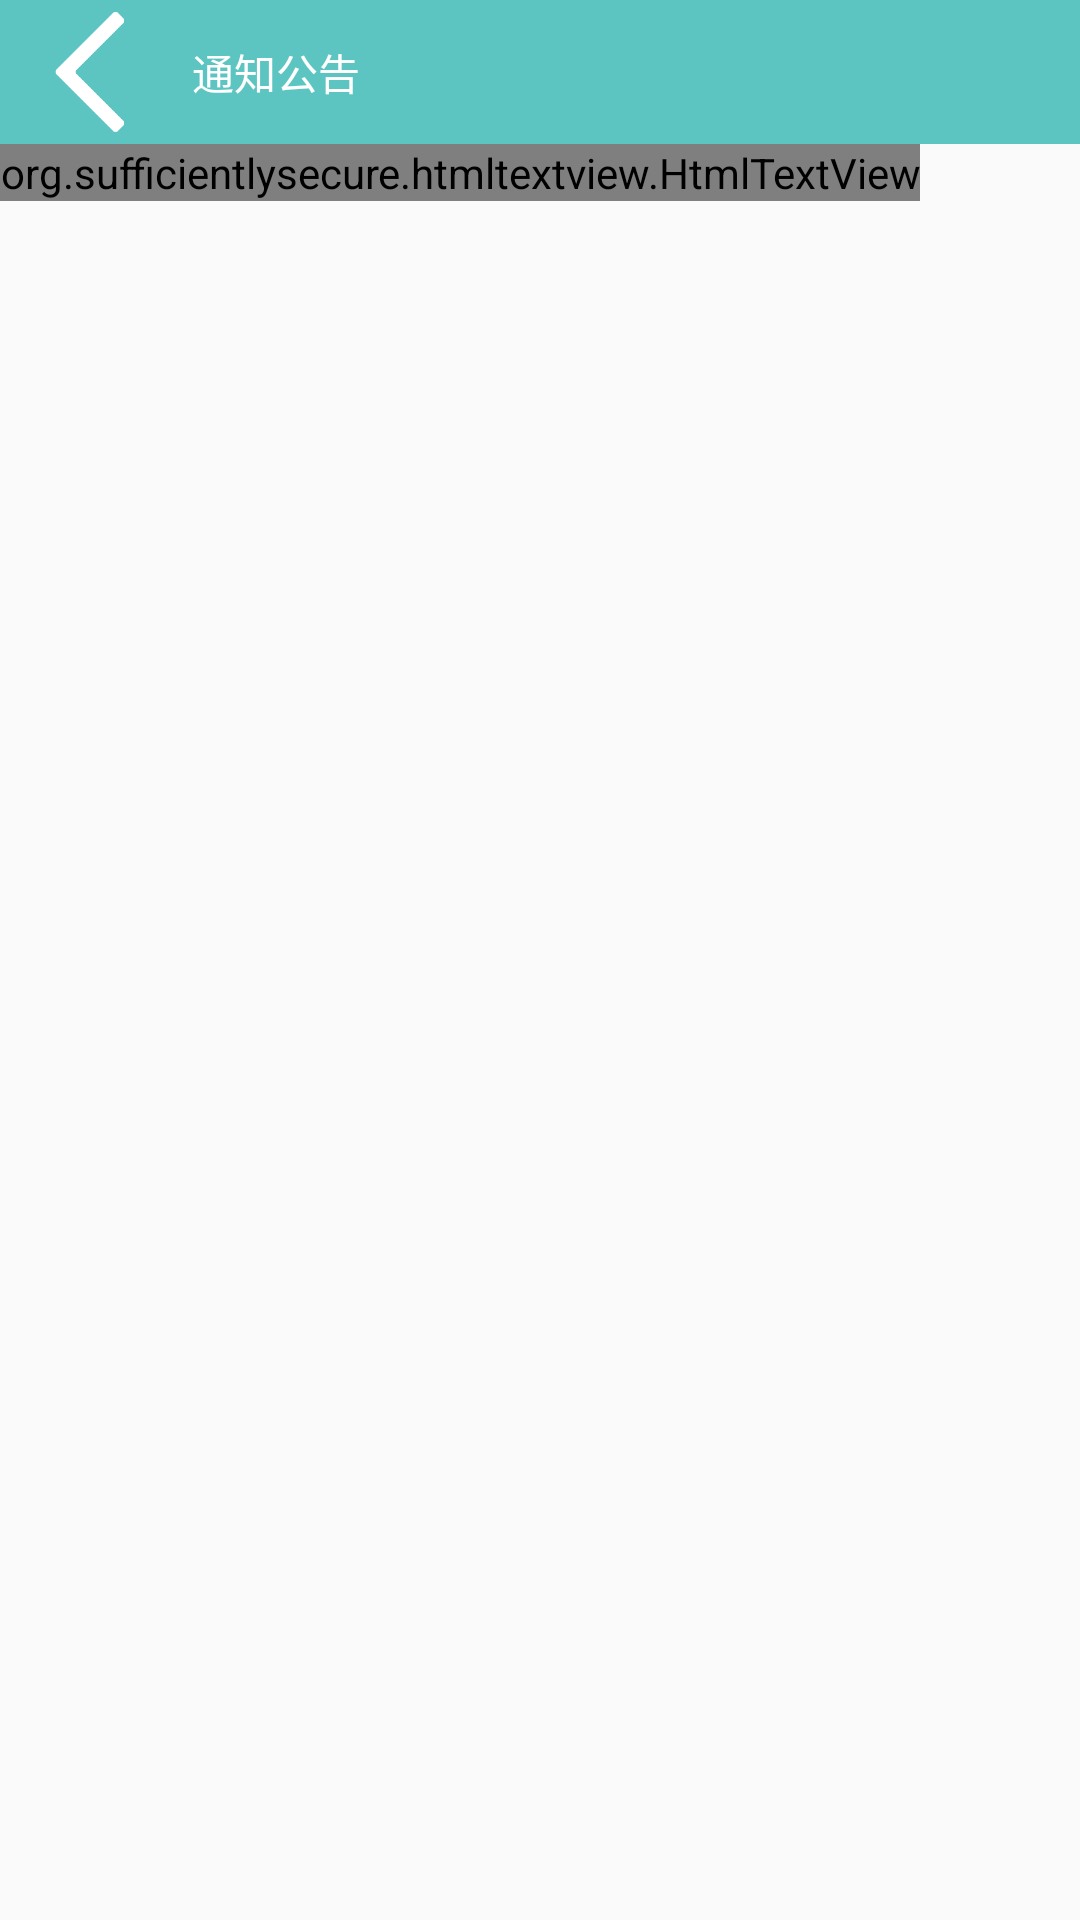

Produce the Android XML layout that renders to this screen, including the resource entries it uses.
<!-- AndroidManifest.xml: application theme AppTheme -->
<!-- res/layout/activity_bast.xml -->
<?xml version="1.0" encoding="utf-8"?>
<LinearLayout
    xmlns:android="http://schemas.android.com/apk/res/android"
    xmlns:app="http://schemas.android.com/apk/res-auto"
    xmlns:tools="http://schemas.android.com/tools"
    android:layout_width="match_parent"
    android:layout_height="match_parent"
    android:orientation="vertical"
    tools:context=".activity.NewsActivity">
    <LinearLayout
        android:layout_width="match_parent"
        android:background="@color/toolbar"
        android:orientation="horizontal"
        android:layout_height="@dimen/dimension_48_dp">
        <ImageView
            android:id="@+id/back"
            android:layout_width="@dimen/dimension_40_dp"
            android:layout_height="@dimen/dimension_40_dp"
            android:layout_gravity="center_vertical"
            android:layout_marginLeft="@dimen/dimension_10_dp"
            android:src="@drawable/back"/>
        <TextView
            android:id="@+id/title"
            android:layout_width="wrap_content"
            android:layout_height="match_parent"
            android:gravity="center_vertical"
            android:text="通知公告"
            android:textColor="@color/white"
            android:layout_marginLeft="@dimen/dimension_14_dp"
            android:textSize="@dimen/sp_12"/>
    </LinearLayout>

    <ScrollView
        android:layout_width="wrap_content"
        android:layout_height="wrap_content">
        <org.sufficientlysecure.htmltextview.HtmlTextView
            android:layout_width="match_parent"
            android:layout_height="match_parent"
            android:text="GZeinNumer"
            android:id="@+id/html"
            android:textAppearance="@style/TextAppearance.AppCompat.Medium"
            app:layout_constraintBottom_toBottomOf="parent"
            app:layout_constraintLeft_toLeftOf="parent"
            app:layout_constraintRight_toRightOf="parent"
            app:layout_constraintTop_toTopOf="parent" />
    </ScrollView>

</LinearLayout>
<!-- resources referenced by this layout -->
<resources>
  <color name="toolbar">#5cc5c1</color>
  <color name="white">#FFFFFF</color>
  <dimen name="dimension_10_dp">10dp</dimen>
  <dimen name="dimension_14_dp">14dp</dimen>
  <dimen name="dimension_40_dp">40dp</dimen>
  <dimen name="dimension_48_dp">48dp</dimen>
  <!-- drawable back: png bitmap (drawable, 2583 bytes) -->
  <style name="AppTheme" parent="Theme.AppCompat.Light.NoActionBar">
          
          <item name="colorPrimary">@color/colorPrimary</item>
          <item name="colorPrimaryDark">@color/colorPrimaryDark</item>
          <item name="colorAccent">@color/colorAccent</item>
      </style>
  <color name="colorPrimary">#3F51B5</color>
  <color name="colorPrimaryDark">#303F9F</color>
  <color name="colorAccent">#46b3ab</color>
</resources>
